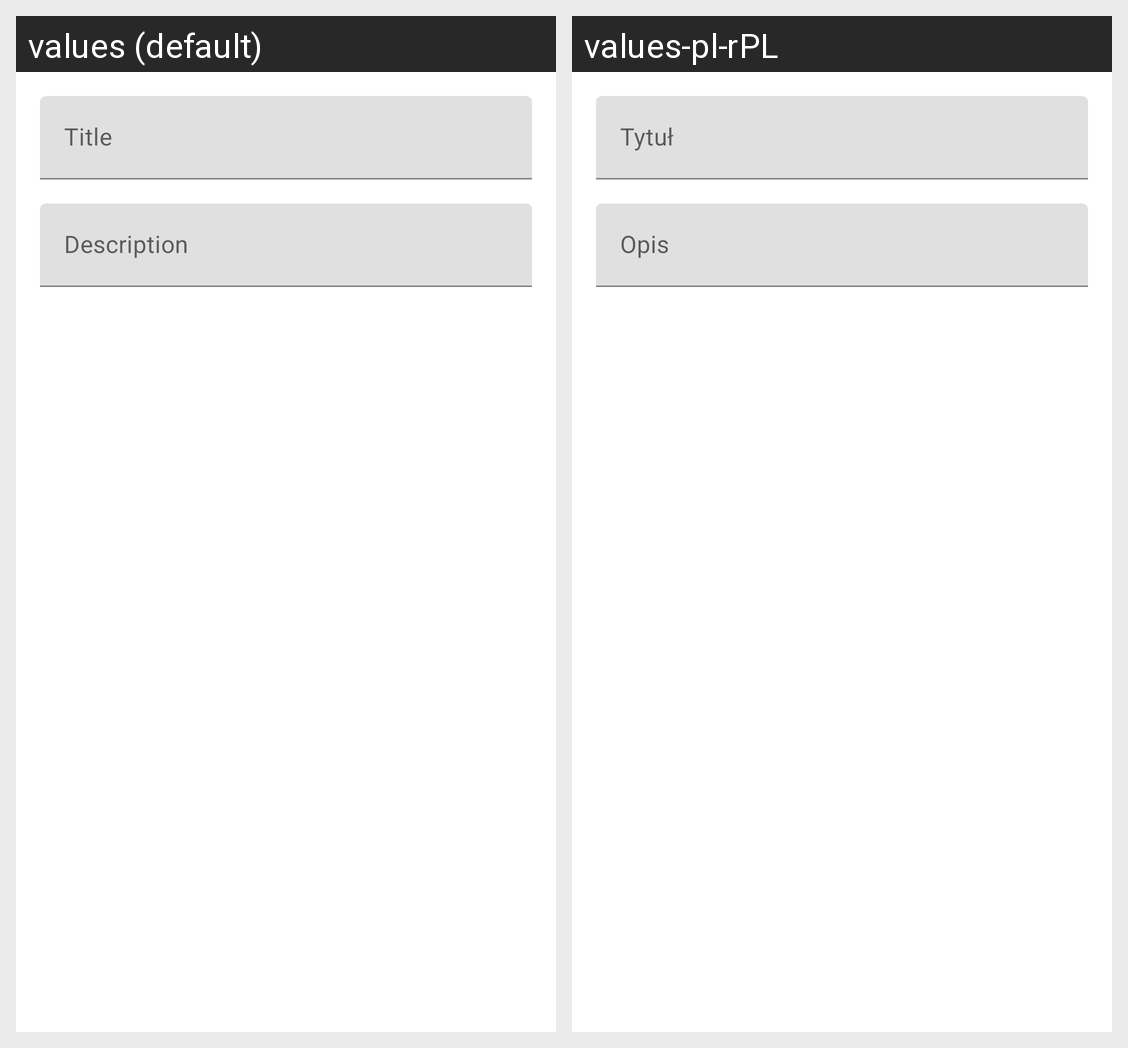

The Android screen above is rendered under two locales of the same app. Produce the string resources it draws, with the default and per-locale values.
Android screen res/layout/activity_add_edit_note.xml rendered under 2 locales, left to right: values (default), values-pl-rPL. Device: Nexus 5 (rendered at 1080×1920; each locale shown at half size, 540×960, under a caption strip naming it); theme Theme.TeacherNotebook.
Strings drawn on this screen, with the default value and each locale's value (text and hints the layout hard-codes, and strings that could not be matched under every locale, appear in the picture but are not listed):

hint_title
  values: Title
  values-pl-rPL: Tytuł

hint_description
  values: Description
  values-pl-rPL: Opis
